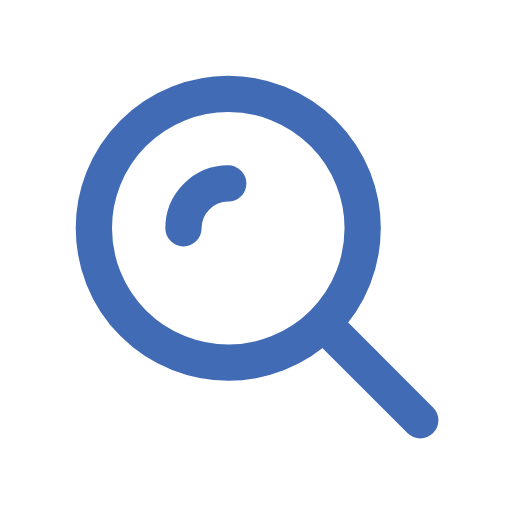
t = 0.00 s
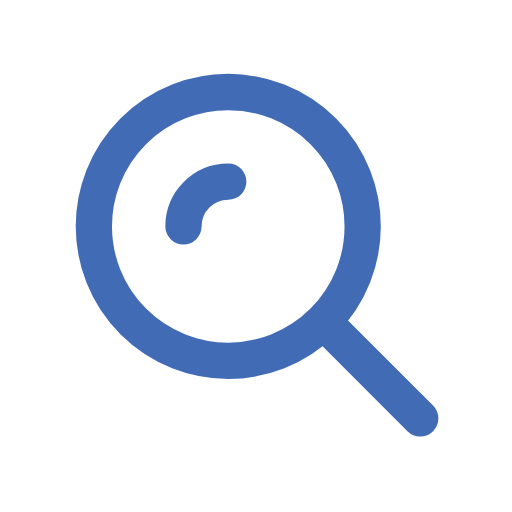
t = 0.30 s
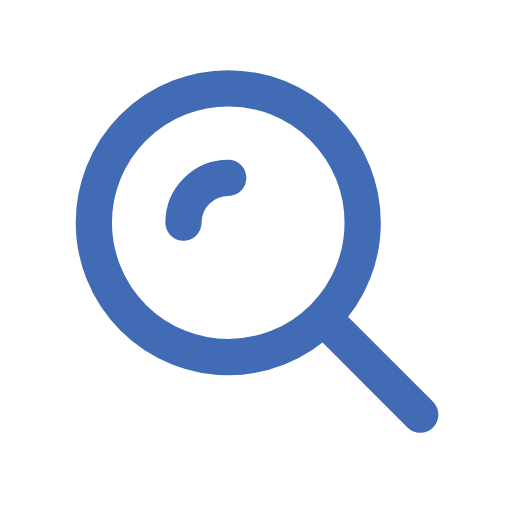
t = 0.90 s
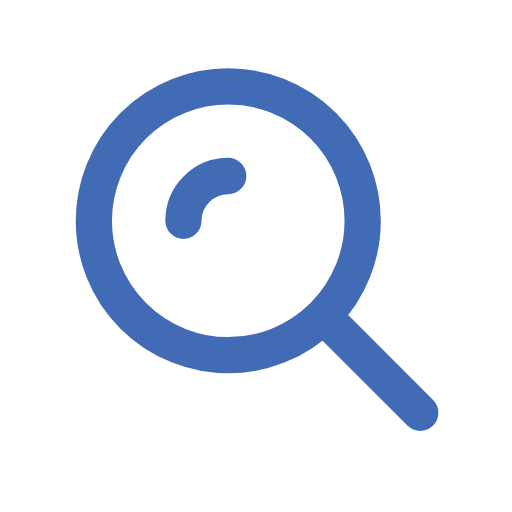
t = 1.20 s
t = 1.50 s: frame unchanged from t = 0.90 s, image omitted
t = 2.10 s: frame unchanged from t = 0.30 s, image omitted

The animated SVG that drew these frames (rendered in a browser with its animation timeline set to each time). Animation: 1 SMIL element (animateTransform=1); one cycle of 2.40 s, repeats indefinitely.

<svg xmlns="http://www.w3.org/2000/svg" viewBox="0 0 24 24" fill="none" stroke="#426BB5" stroke-width="1.7" stroke-linecap="round" stroke-linejoin="round">
  <g><circle cx="10.7" cy="10.7" r="6.3"/><path d="m15.3 15.3 4.4 4.4M8.6 10.7a2.1 2.1 0 0 1 2.1-2.1"/><animateTransform attributeName="transform" type="translate" values="0 0;0 -.35;0 0" dur="2.4s" repeatCount="indefinite"/></g>
</svg>
